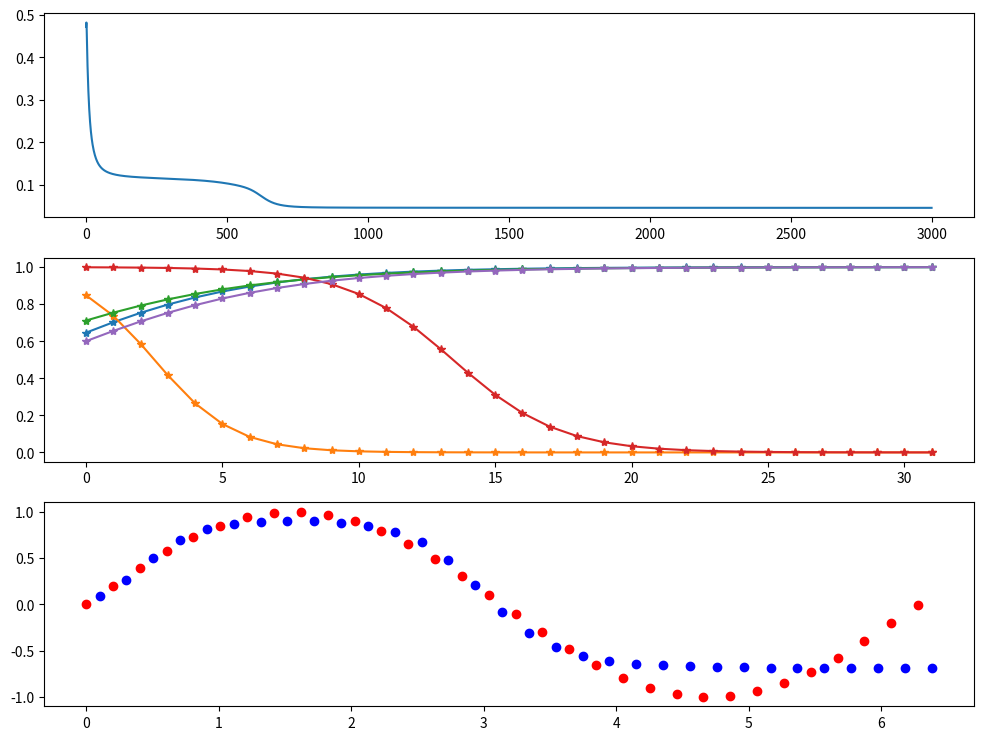

Source code (Python):
#   this is my test program with github
#   A Very Simple Neural Network in Python 3 with Numpy, Part 2
# [redacted]
#   test
#   test 2
import numpy as np
import matplotlib.pyplot as plt
import math, time
 
epochs = 3000
batchSize = 4
activation = 'sigmoid'
#activation = 'tanh'
#activation = 'ReLU'
 
def f(x): return np.sin(x)
 
minx, maxx = 0, 6.28
miny, maxy = -1, 1
numx = int(maxx * 5 + 1)
inputLayerSize, hiddenLayerSize, outputLayerSize = 2, 5, 1
 
funcs = {'sigmoid':  (lambda x: 1/(1 + np.exp(-x)),
                      lambda x: x * (1 - x),  (0,  1), .45),
            'tanh':  (lambda x: np.tanh(x),
                      lambda x: 1 - x**2,     (0, -1), 0.005),
            'ReLU':  (lambda x: x * (x > 0),
                      lambda x: x > 0,        (0, maxx), 0.0005),
        }
(activate, activatePrime, (mina, maxa), L) = funcs[activation]
 
X = x = np.linspace(minx, maxx, num=numx)
X.shape = (numx, 1)
Y = y = f(X)
Y = (Y - miny)*(maxa - mina)/(maxy - miny) + mina   # normalise into activation
 
# add a bias unit to the input layer
X = np.concatenate((np.atleast_2d(np.ones(X.shape[0])).T, X), axis=1)
 
# Random initial weights
r0 = math.sqrt(2.0/(inputLayerSize))
r1 = math.sqrt(2.0/(hiddenLayerSize))
Wh = np.random.uniform(size=(inputLayerSize, hiddenLayerSize),low=-r0,high=r0)
Wz = np.random.uniform(size=(hiddenLayerSize,outputLayerSize),low=-r1,high=r1)
 
def next_batch(X, Y):
    for i in np.arange(0, X.shape[0], batchSize):
        yield (X[i:i + batchSize], Y[i:i + batchSize])
 
start = time.time()
lossHistory = []
 
for i in range(epochs):         # Training:
    epochLoss = []
 
    for (Xb, Yb) in next_batch(X, Y):
 
        H = activate(np.dot(Xb, Wh))            # hidden layer results
        Z = activate(np.dot(H,  Wz))            # output layer results
        E = Yb - Z                              # how much we missed (error)
        epochLoss.append(np.sum(E**2))
 
        dZ = E * activatePrime(Z)               # delta Z
        dH = dZ.dot(Wz.T) * activatePrime(H)    # delta H
        Wz += H.T.dot(dZ) * L                   # update output layer weights
        Wh += Xb.T.dot(dH) * L                  # update hidden layer weights
 
    mse = np.average(epochLoss)
    lossHistory.append(mse)
 
X[:, 1] += maxx/(numx-1)/2
H = activate(np.dot(X, Wh))
Z = activate(np.dot(H, Wz))
Z = ((miny - maxy) * Z - maxa * miny + maxy * mina)/(mina - maxa)
Y = y
 
end = time.time()
 
plt.figure(figsize=(12, 9))
plt.subplot(311)
plt.plot(lossHistory)
plt.subplot(312)
plt.plot(H, '-*')
plt.subplot(313)
plt.plot(x, Y, 'ro')    # training data
plt.plot(X[:, 1], Z, 'bo')   # learned
plt.show()
 
print('[', inputLayerSize, hiddenLayerSize, outputLayerSize, ']',
      'Activation:', activation, 'Iterations:', epochs,
      'Learning rate:', L, 'Final loss:', mse, 'Time:', end - start)